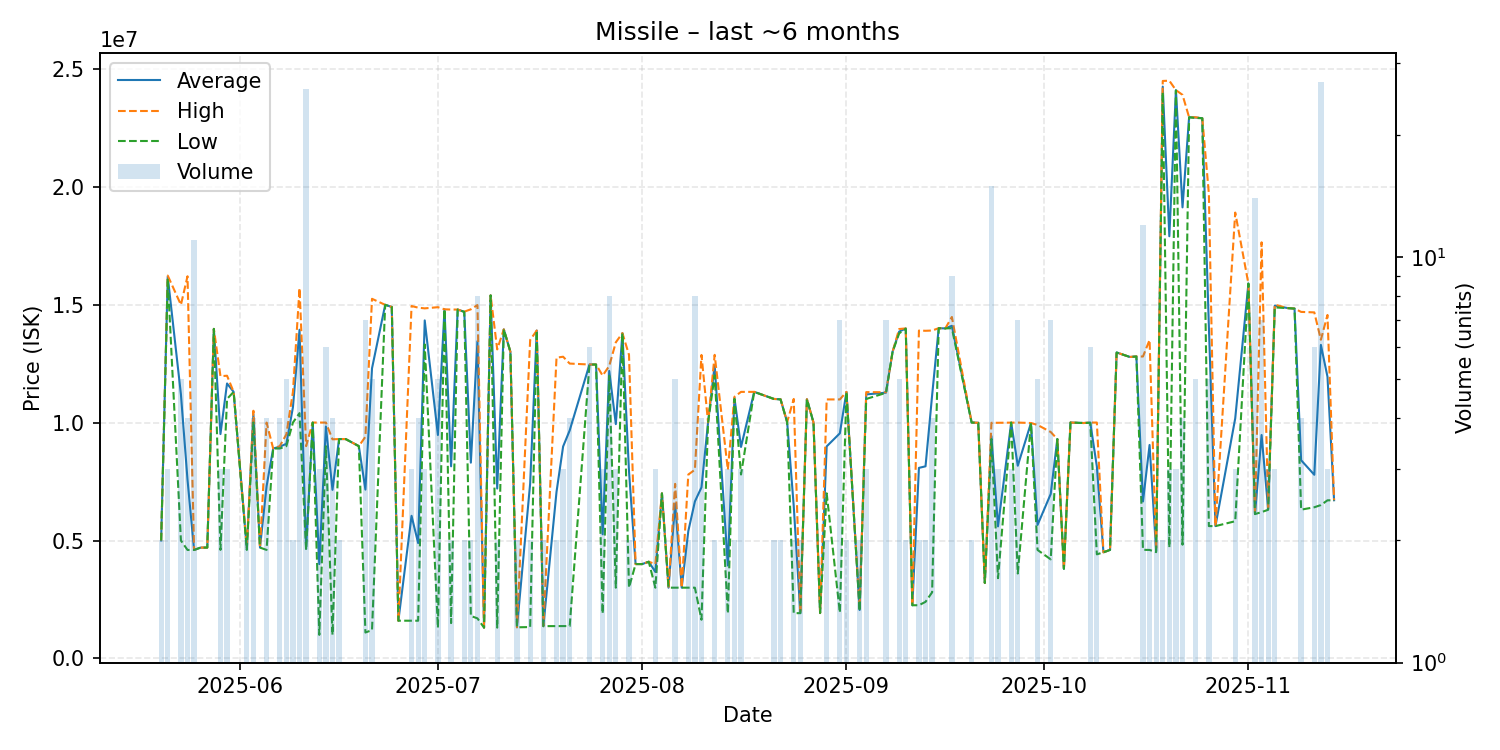

The data file committed next to this chart (first rows):
date, average, highest, lowest, order_count, volume
2025-05-20, 5000000, 5000000, 5000000, 2, 2
2025-05-21, 16186667, 16230000, 16100000, 3, 3
2025-05-23, 11196000, 14990000, 5000000, 4, 5
2025-05-24, 7575000, 16200000, 4600000, 4, 4
2025-05-25, 4600000, 4600000, 4600000, 4, 11
2025-05-26, 4700000, 4700000, 4700000, 1, 1
2025-05-27, 4700000, 4700000, 4700000, 1, 1
2025-05-28, 13970000, 13970000, 13970000, 1, 1
2025-05-29, 9510667, 11965000, 4602000, 3, 3
2025-05-30, 11656667, 11985000, 11000000, 3, 3
2025-05-31, 11300000, 11300000, 11300000, 1, 1
2025-06-02, 4650500, 4700000, 4601000, 2, 2
2025-06-03, 10350000, 10500000, 10000000, 4, 4
2025-06-04, 4700000, 4700000, 4700000, 1, 1
2025-06-05, 7299250, 9997500, 4601000, 4, 4
2025-06-06, 8900000, 8900000, 8900000, 1, 1
2025-06-07, 8975000, 9000000, 8900000, 4, 4
2025-06-08, 9100000, 9500000, 9000000, 4, 5
2025-06-09, 10650000, 11300000, 10000000, 2, 2
2025-06-10, 13933333, 15700000, 10400000, 3, 6
2025-06-11, 4653231, 9000000, 4600000, 7, 26
2025-06-12, 9999000, 9999000, 9999000, 1, 1
2025-06-13, 3999667, 9999000, 1000000, 3, 3
2025-06-14, 9833333, 10000000, 9000000, 4, 6
2025-06-15, 7147500, 9290000, 1000000, 4, 4
2025-06-16, 9300000, 9300000, 9300000, 1, 2
2025-06-17, 9300000, 9300000, 9300000, 1, 1
2025-06-19, 9000000, 9000000, 9000000, 1, 1
2025-06-20, 7157286, 9400000, 1101000, 6, 7
2025-06-21, 12298200, 15245000, 1201000, 5, 5
2025-06-23, 14990000, 14990000, 14990000, 1, 1
2025-06-24, 14900000, 14900000, 14900000, 1, 1
2025-06-25, 1601000, 1601000, 1601000, 1, 1
2025-06-27, 6047333, 14940000, 1601000, 3, 3
2025-06-28, 4892750, 14870000, 1600000, 4, 4
2025-06-29, 14330000, 14840000, 13310000, 3, 3
2025-07-01, 9470800, 14890000, 1302000, 4, 5
2025-07-02, 14800000, 14800000, 14800000, 1, 1
2025-07-03, 8145000, 14790000, 1500000, 2, 2
2025-07-04, 14790000, 14790000, 14790000, 1, 1
2025-07-05, 14695000, 14700000, 14690000, 2, 2
2025-07-06, 8300000, 14800000, 1800000, 2, 2
2025-07-07, 13446250, 14980000, 1700000, 7, 8
2025-07-08, 1306000, 1306000, 1306000, 1, 1
2025-07-09, 15390000, 15390000, 15390000, 1, 1
2025-07-10, 7203000, 13100000, 1306000, 2, 2
2025-07-11, 13950000, 13950000, 13950000, 1, 1
2025-07-12, 13000000, 13000000, 13000000, 1, 1
2025-07-13, 1322000, 1323000, 1321000, 2, 2
2025-07-15, 7415500, 13500000, 1331000, 2, 2
2025-07-16, 13900000, 13900000, 13900000, 1, 1
2025-07-17, 1370000, 1370000, 1370000, 2, 2
2025-07-19, 7061000, 12750000, 1372000, 2, 2
2025-07-20, 8984333, 12790000, 1373000, 2, 3
2025-07-21, 9665750, 12500000, 1373000, 4, 4
2025-07-24, 12460000, 12460000, 12460000, 1, 6
2025-07-25, 12460000, 12460000, 12460000, 1, 1
2025-07-26, 5263667, 11990000, 1900500, 3, 3
2025-07-27, 12187500, 12400000, 11980000, 8, 8
2025-07-28, 9933333, 13400000, 3000000, 3, 3
... 89 more rows
